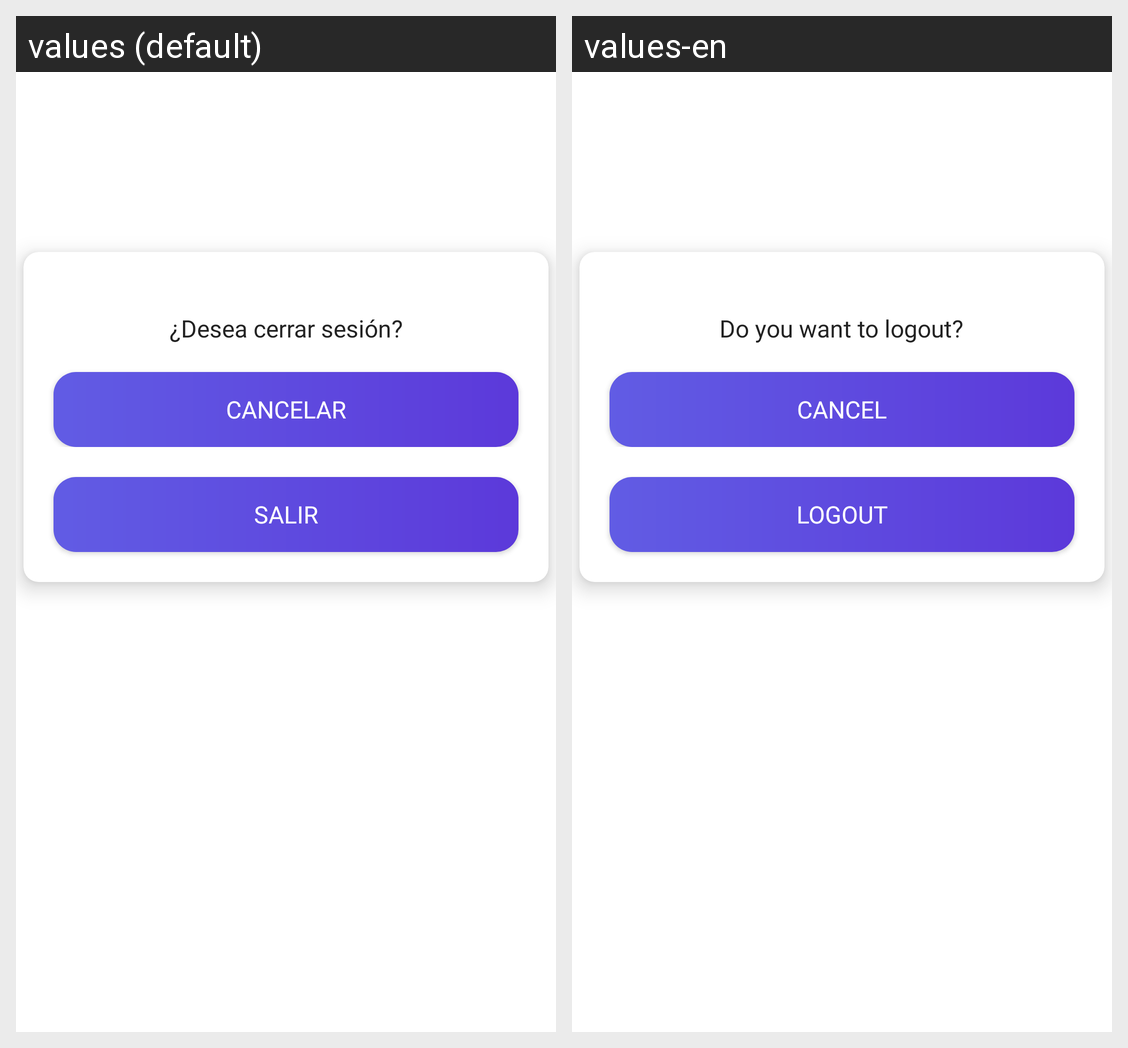

Translations of the strings shown on this Android screen, per locale in the grid:
Android screen res/layout/dialog_logout_confirmation.xml rendered under 2 locales, left to right: values (default), values-en. Device: Nexus 5 (rendered at 1080×1920; each locale shown at half size, 540×960, under a caption strip naming it); theme Theme.AmantoliShop.
Strings drawn on this screen, with the default value and each locale's value (text and hints the layout hard-codes, and strings that could not be matched under every locale, appear in the picture but are not listed):

desea_cerrar_sesi_n
  values: ¿Desea cerrar sesión?
  values-en: Do you want to logout?

cancelar
  values: Cancelar
  values-en: Cancel

salir
  values: Salir
  values-en: Logout
